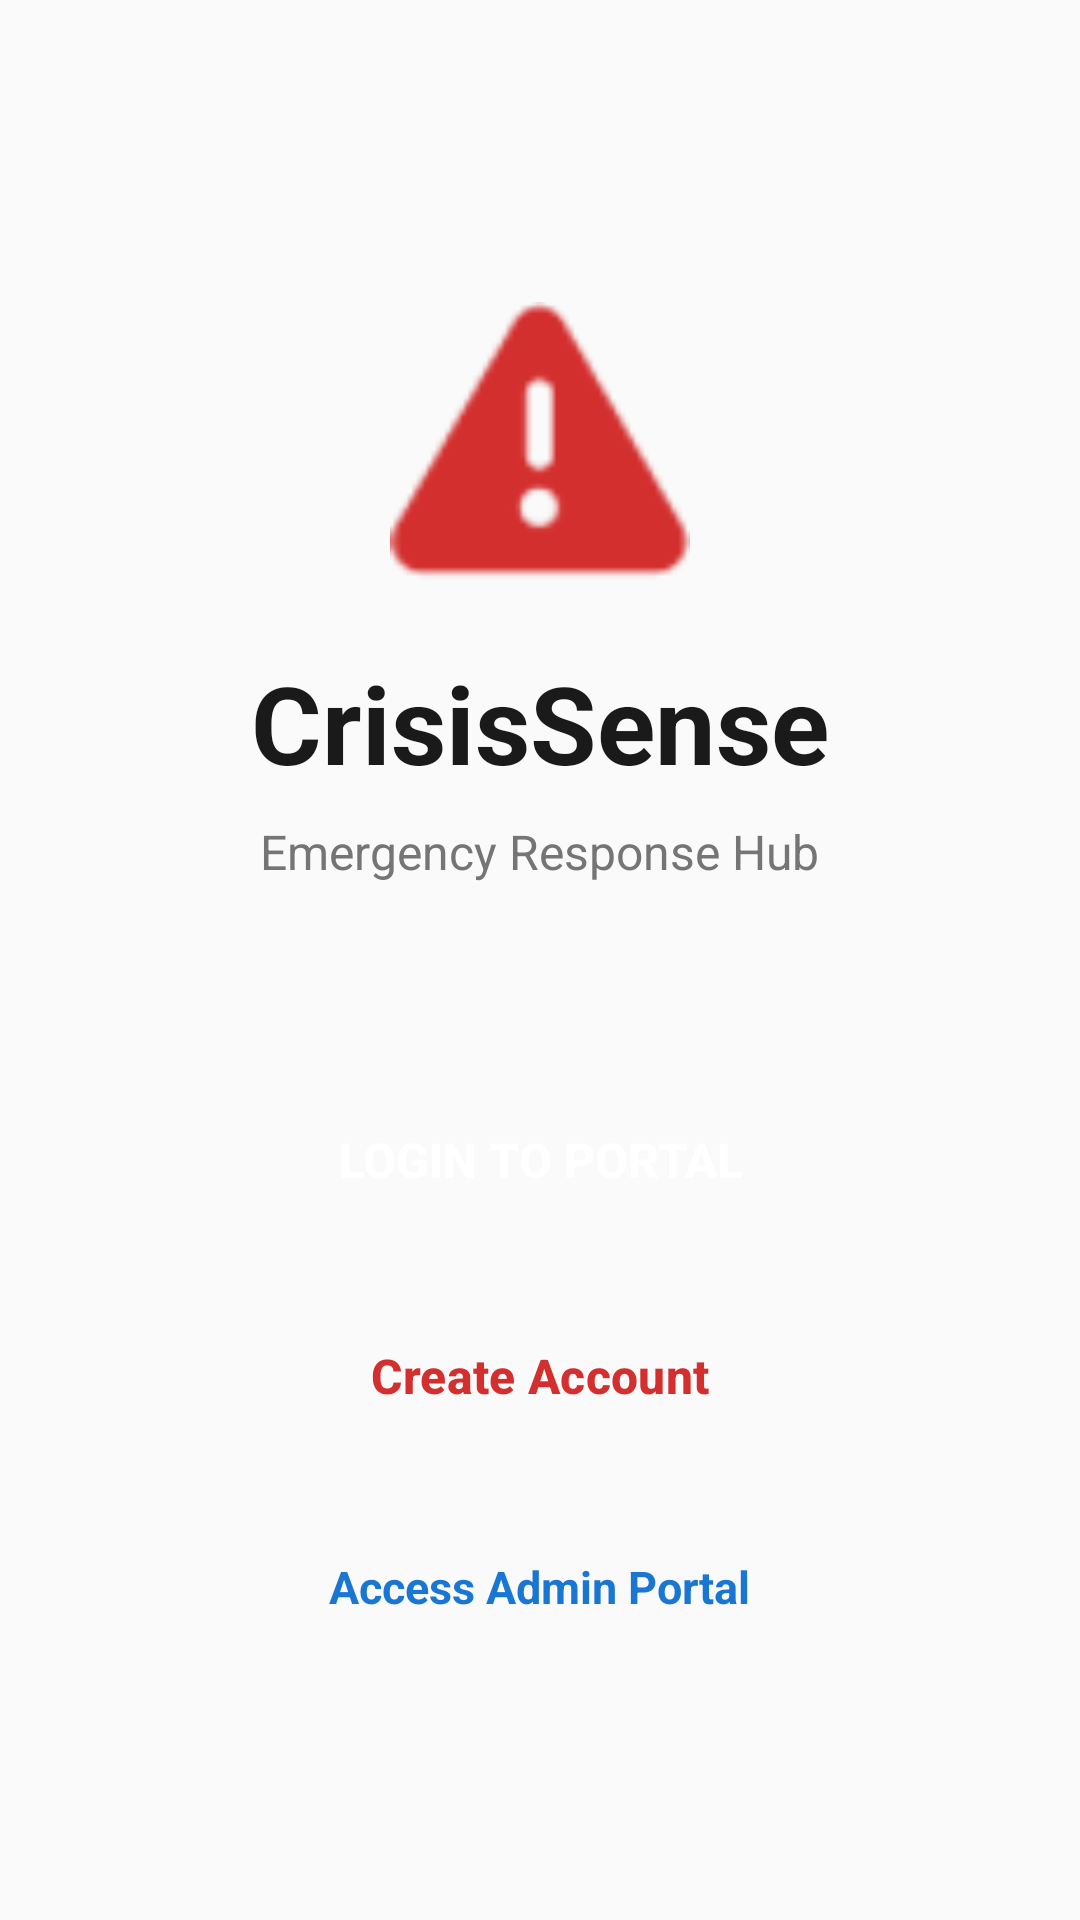

The Android layout XML behind this screen, and the referenced resources:
<!-- AndroidManifest.xml: activity theme Theme.CrisisSense.NoActionBar -->
<!-- res/layout/activity_welcome.xml -->
<?xml version="1.0" encoding="utf-8"?>
<LinearLayout xmlns:android="http://schemas.android.com/apk/res/android"
    android:layout_width="match_parent"
    android:layout_height="match_parent"
    android:orientation="vertical"
    android:gravity="center"
    android:padding="24dp"
    android:background="@color/background">

    
    <ImageView
        android:layout_width="100dp"
        android:layout_height="100dp"
        android:src="@android:drawable/ic_dialog_alert"
        android:tint="@color/emergency_red"
        android:contentDescription="Emergency Logo" />

    <TextView
        android:layout_width="wrap_content"
        android:layout_height="wrap_content"
        android:layout_marginTop="16dp"
        android:text="@string/app_name"
        android:textColor="@color/onBackground"
        android:textSize="36sp"
        android:textStyle="bold" />

    <TextView
        android:layout_width="wrap_content"
        android:layout_height="wrap_content"
        android:layout_marginTop="8dp"
        android:text="Emergency Response Hub"
        android:textColor="@color/medium_gray"
        android:textSize="16sp" />

    
    <LinearLayout
        android:layout_width="match_parent"
        android:layout_height="wrap_content"
        android:orientation="vertical"
        android:layout_marginTop="64dp">

        <Button
            android:id="@+id/btn_login_citizen"
            android:layout_width="match_parent"
            android:layout_height="56dp"
            android:text="Login to Portal"
            android:textSize="16sp"
            android:textStyle="bold"
            android:textColor="@color/white"
            android:background="@drawable/button_rounded_primary" />

        <Button
            android:id="@+id/btn_register_citizen"
            android:layout_width="match_parent"
            android:layout_height="56dp"
            android:layout_marginTop="16dp"
            android:text="Create Account"
            android:textSize="16sp"
            android:textStyle="bold"
            android:textColor="@color/primary"
            style="@style/Widget.Material3.Button.OutlinedButton" />

        <TextView
            android:id="@+id/btn_admin_portal"
            android:layout_width="wrap_content"
            android:layout_height="wrap_content"
            android:layout_gravity="center"
            android:layout_marginTop="32dp"
            android:text="Access Admin Portal"
            android:textColor="@color/security_blue"
            android:textSize="15sp"
            android:textStyle="bold"
            android:clickable="true"
            android:focusable="true" />

    </LinearLayout>

</LinearLayout>
<!-- resources referenced by this layout -->
<resources>
  <color name="background">#FAFAFA</color>
  <color name="emergency_red">#D32F2F</color>
  <color name="medium_gray">#757575</color>
  <color name="onBackground">#1A1A1A</color>
  <color name="primary">#D32F2F</color>
  <color name="security_blue">#1976D2</color>
  <color name="white">#FFFFFF</color>
  <string name="app_name">CrisisSense</string>
  <style name="Theme.CrisisSense.NoActionBar" parent="Theme.CrisisSense">
          <item name="windowActionBar">false</item>
          <item name="windowNoTitle">true</item>
      </style>
  <style name="Theme.CrisisSense" parent="Theme.Material3.DayNight">
          
          <item name="colorPrimary">@color/primary</item>
          <item name="colorOnPrimary">@color/onPrimary</item>
          <item name="colorPrimaryContainer">@color/primaryContainer</item>
          <item name="colorOnPrimaryContainer">@color/onPrimaryContainer</item>
          
          
          <item name="colorSecondary">@color/secondary</item>
          <item name="colorOnSecondary">@color/onSecondary</item>
          <item name="colorSecondaryContainer">@color/secondaryContainer</item>
          <item name="colorOnSecondaryContainer">@color/onSecondaryContainer</item>
          
          
          <item name="android:windowBackground">@color/background</item>
          <item name="colorSurface">@color/surface</item>
          <item name="colorOnSurface">@color/onSurface</item>
          <item name="colorSurfaceVariant">@color/surfaceVariant</item>
          <item name="colorOnSurfaceVariant">@color/onSurfaceVariant</item>
      </style>
  <color name="onPrimary">#FFFFFF</color>
  <color name="primaryContainer">#FFCDD2</color>
  <color name="onPrimaryContainer">#3D0000</color>
  <color name="secondary">#1976D2</color>
  <color name="onSecondary">#FFFFFF</color>
  <color name="secondaryContainer">#BBDEFB</color>
  <color name="onSecondaryContainer">#001D3D</color>
  <color name="surface">#FFFFFF</color>
  <color name="onSurface">#1A1A1A</color>
  <color name="surfaceVariant">#F5F5F5</color>
  <color name="onSurfaceVariant">#424242</color>
</resources>
